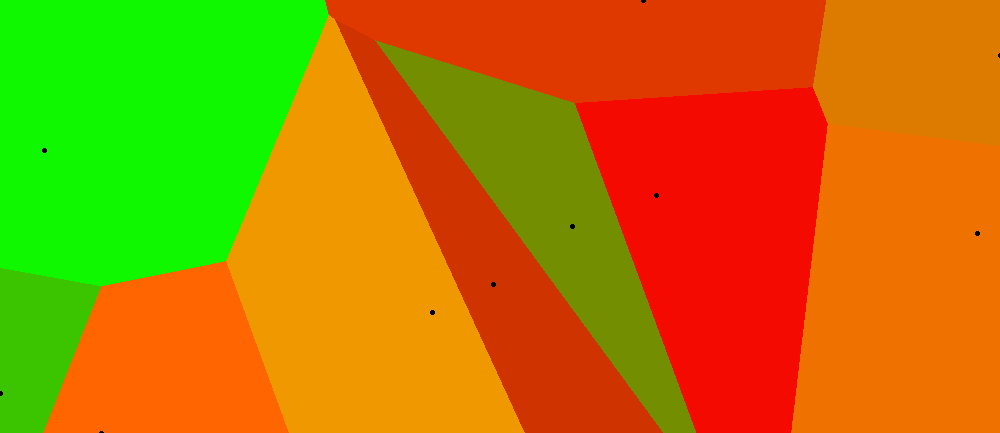

The table this chart was drawn from, first rows:
Price, Bedrooms, Bathrooms, LandSize, FloorArea, Latitude, Longitude, PricePerSqMeter, url
20000, 3, 1.0, 0.0, 52.0, 10.24, 123.8, 384.6, href="https://www.lamudi.com.ph/1-storey…
10000, 2, 1.0, 0.0, 70.0, 10.23, 123.8, 142.9, href="https://www.lamudi.com.ph/2-bedroo…
21000, 3, 2.0, 0.0, 62.0, 10.25, 123.8, 338.7, href="https://www.lamudi.com.ph/2-storey…
25000, 3, 2.0, 0.0, 200.0, 10.25, 123.8, 125, href="https://www.lamudi.com.ph/2-story-…
35000, 3, 2.0, 0.0, 160.0, 10.24, 123.8, 218.8, href="https://www.lamudi.com.ph/3-bedroo…
25000, 3, 2.0, 0.0, 91.0, 10.25, 123.8, 274.7, href="https://www.lamudi.com.ph/3-bedroo…
32000, 3, 2.0, 0.0, 160.0, 10.24, 123.8, 200, href="https://www.lamudi.com.ph/3-br-hou…
32000, 3, 3.0, 0.0, 160.0, 10.24, 123.8, 200, href="https://www.lamudi.com.ph/3-br-hou…
80000, 4, 3.0, 0.0, 125.0, 10.27, 123.8, 640, href="https://www.lamudi.com.ph/4-br-vac…
49000, 4, 2.0, 0.0, 71.07, 10.28, 123.8, 689.5, href="https://www.lamudi.com.ph/4br-full…
43000, 3, 2.0, 0.0, 160.0, 10.24, 123.8, 268.8, href="https://www.lamudi.com.ph/a-house-…
45000, 4, 3.0, 0.0, 84.0, 10.25, 123.8, 535.7, href="https://www.lamudi.com.ph/cebu-hou…
16000, 2, 1.0, 0.0, 69.0, 10.24, 123.8, 231.9, href="https://www.lamudi.com.ph/for-rent…
45000, 3, 2.0, 0.0, 150.0, 10.26, 123.8, 300, href="https://www.lamudi.com.ph/for-rent…
16000, 2, 1.0, 0.0, 46.57, 10.25, 123.8, 343.6, href="https://www.lamudi.com.ph/fully-fu…
21000, 3, 1.5, 0.0, 62.0, 10.27, 123.8, 338.7, href="https://www.lamudi.com.ph/fully-fu…
45000, 4, 2.0, 0.0, 90.0, 10.25, 123.8, 500, href="https://www.lamudi.com.ph/fully-fu…
20000, 2, 1.0, 0.0, 60.0, 10.25, 123.8, 333.3, href="https://www.lamudi.com.ph/furnishe…
30000, 4, 2.0, 0.0, 84.0, 10.25, 123.8, 357.1, href="https://www.lamudi.com.ph/house-an…
25000, 3, 2.0, 0.0, 79.0, 10.25, 123.8, 316.5, href="https://www.lamudi.com.ph/house-fo…
25000, 2, 2.0, 0.0, 63.24, 10.24, 123.8, 395.3, href="https://www.lamudi.com.ph/house-fo…
20000, 2, 1.0, 0.0, 86.0, 10.24, 123.8, 232.6, href="https://www.lamudi.com.ph/house-fo…
18000, 2, 1.0, 0.0, 80.0, 10.24, 123.8, 225, href="https://www.lamudi.com.ph/house-fo…
20000, 2, 0.0, 0.0, 86.0, 10.24, 123.8, 232.6, href="https://www.lamudi.com.ph/house-fo…
33000, 3, 3.0, 0.0, 130.0, 10.24, 123.8, 253.8, href="https://www.lamudi.com.ph/house-fo…
20000, 2, 1.0, 0.0, 86.0, 10.24, 123.8, 232.6, href="https://www.lamudi.com.ph/house-fr…
43000, 3, 2.0, 0.0, 160.0, 10.24, 123.8, 268.8, href="https://www.lamudi.com.ph/house-ne…
10000, 2, 2.0, 0.0, 55.0, 10.24, 123.8, 181.8, href="https://www.lamudi.com.ph/newly-re…
22000, 2, 1.0, 0.0, 47.0, 10.25, 123.8, 468.1, href="https://www.lamudi.com.ph/serenis-…
